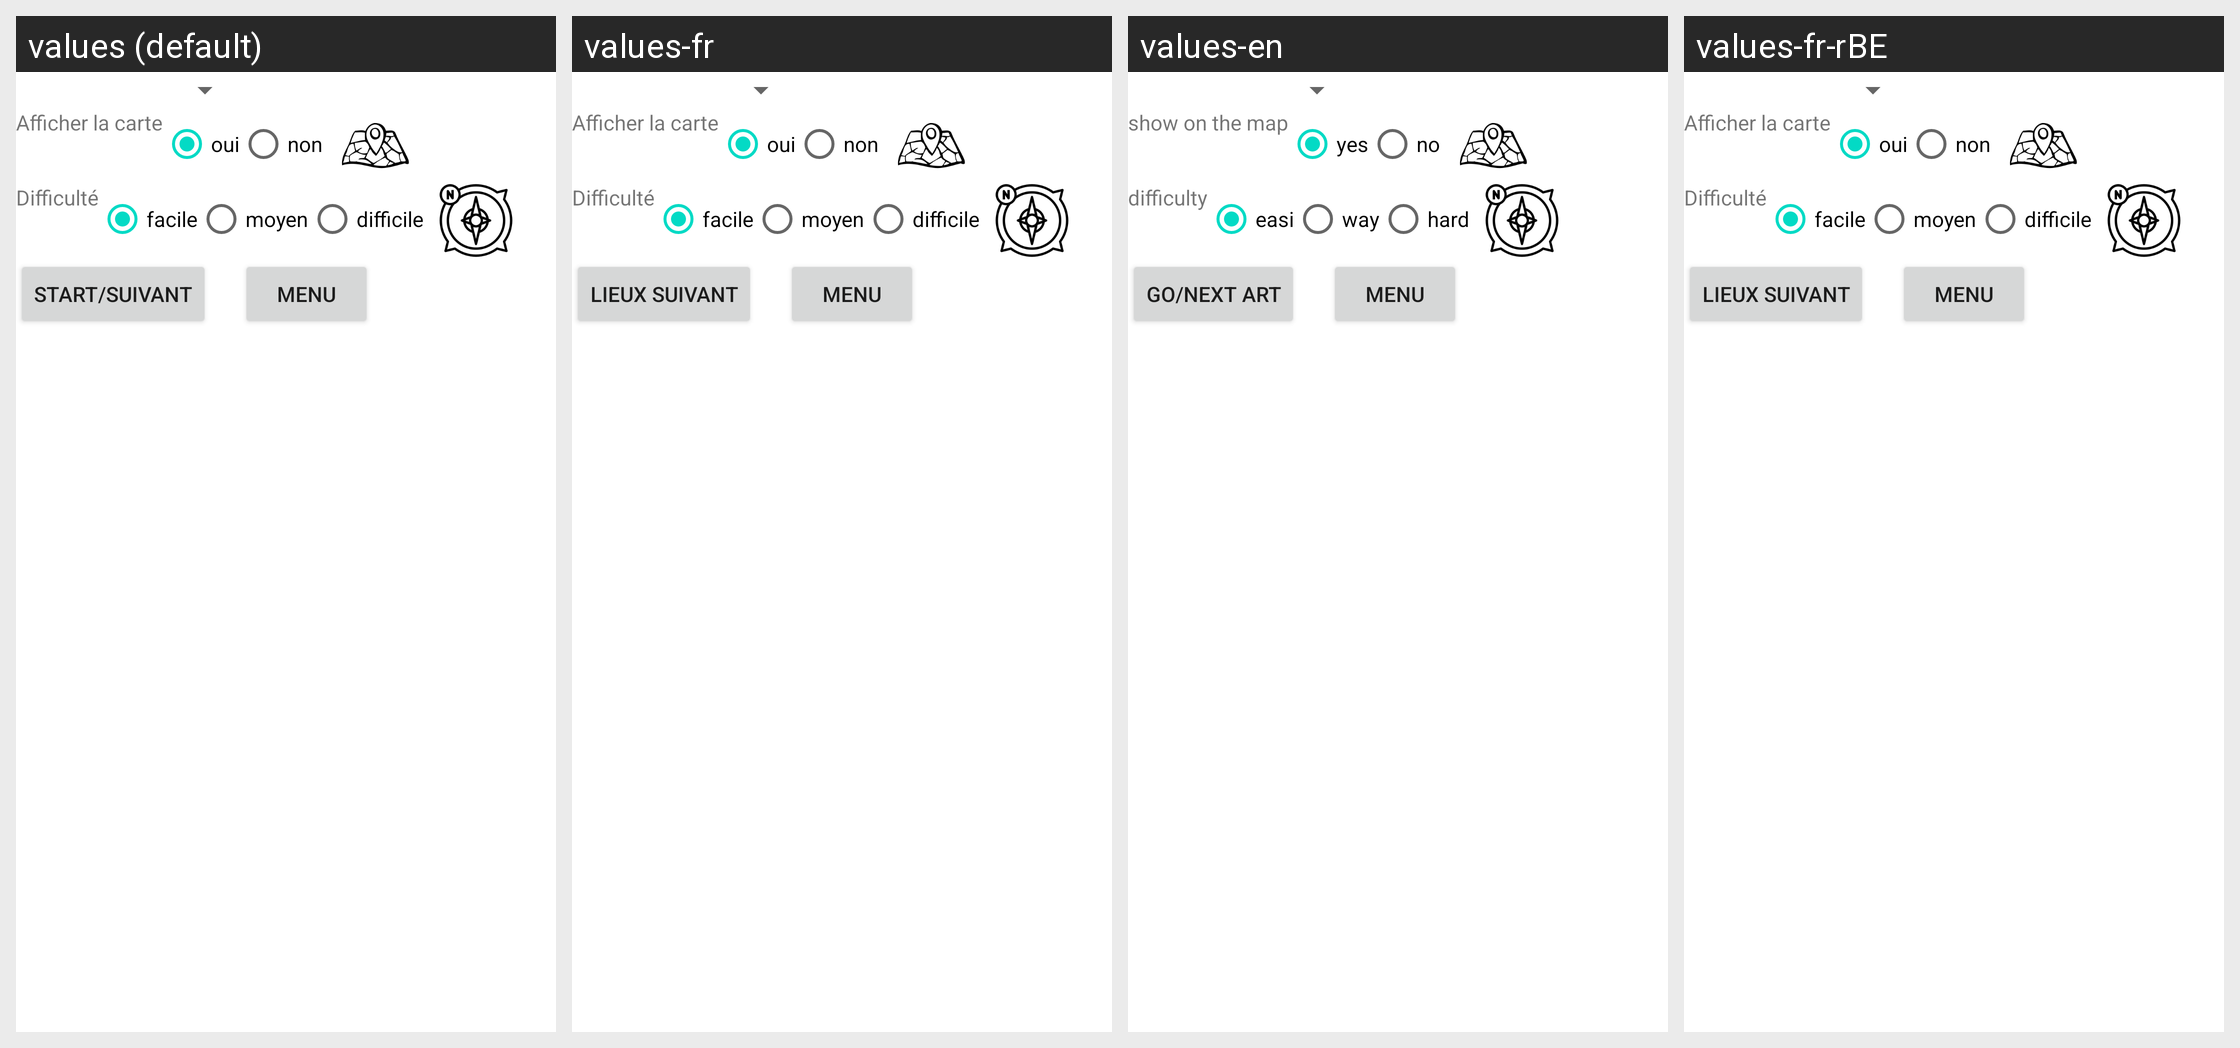

For this localized Android screen grid, give each drawn string resource with its value in every locale shown.
Android screen res/layout/activity_page_jeu_parametre.xml rendered under 4 locales, left to right: values (default), values-fr, values-en, values-fr-rBE. Device: Nexus 5 (rendered at 1080×1920; each locale shown at half size, 540×960, under a caption strip naming it); theme Theme.TFT_Jeu.
Other locales in the repository, not shown: values-en-rUS.
Strings drawn on this screen, with the default value and each locale's value (text and hints the layout hard-codes, and strings that could not be matched under every locale, appear in the picture but are not listed):

afficher_la_carte
  values: Afficher la carte
  values-fr: Afficher la carte
  values-en: show on the map
  values-fr-rBE: Afficher la carte

oui
  values: oui
  values-fr: oui
  values-en: yes
  values-fr-rBE: oui

non
  values: non
  values-fr: non
  values-en: no
  values-fr-rBE: non

difficult
  values: Difficulté
  values-fr: Difficulté
  values-en: difficulty
  values-fr-rBE: Difficulté

facile
  values: facile
  values-fr: facile
  values-en: easi
  values-fr-rBE: facile

moyen
  values: moyen
  values-fr: moyen
  values-en: way
  values-fr-rBE: moyen

difficile
  values: difficile
  values-fr: difficile
  values-en: hard
  values-fr-rBE: difficile

go_next_art
  values: Start/Suivant
  values-fr: Lieux Suivant
  values-en: Go/Next Art
  values-fr-rBE: Lieux Suivant
